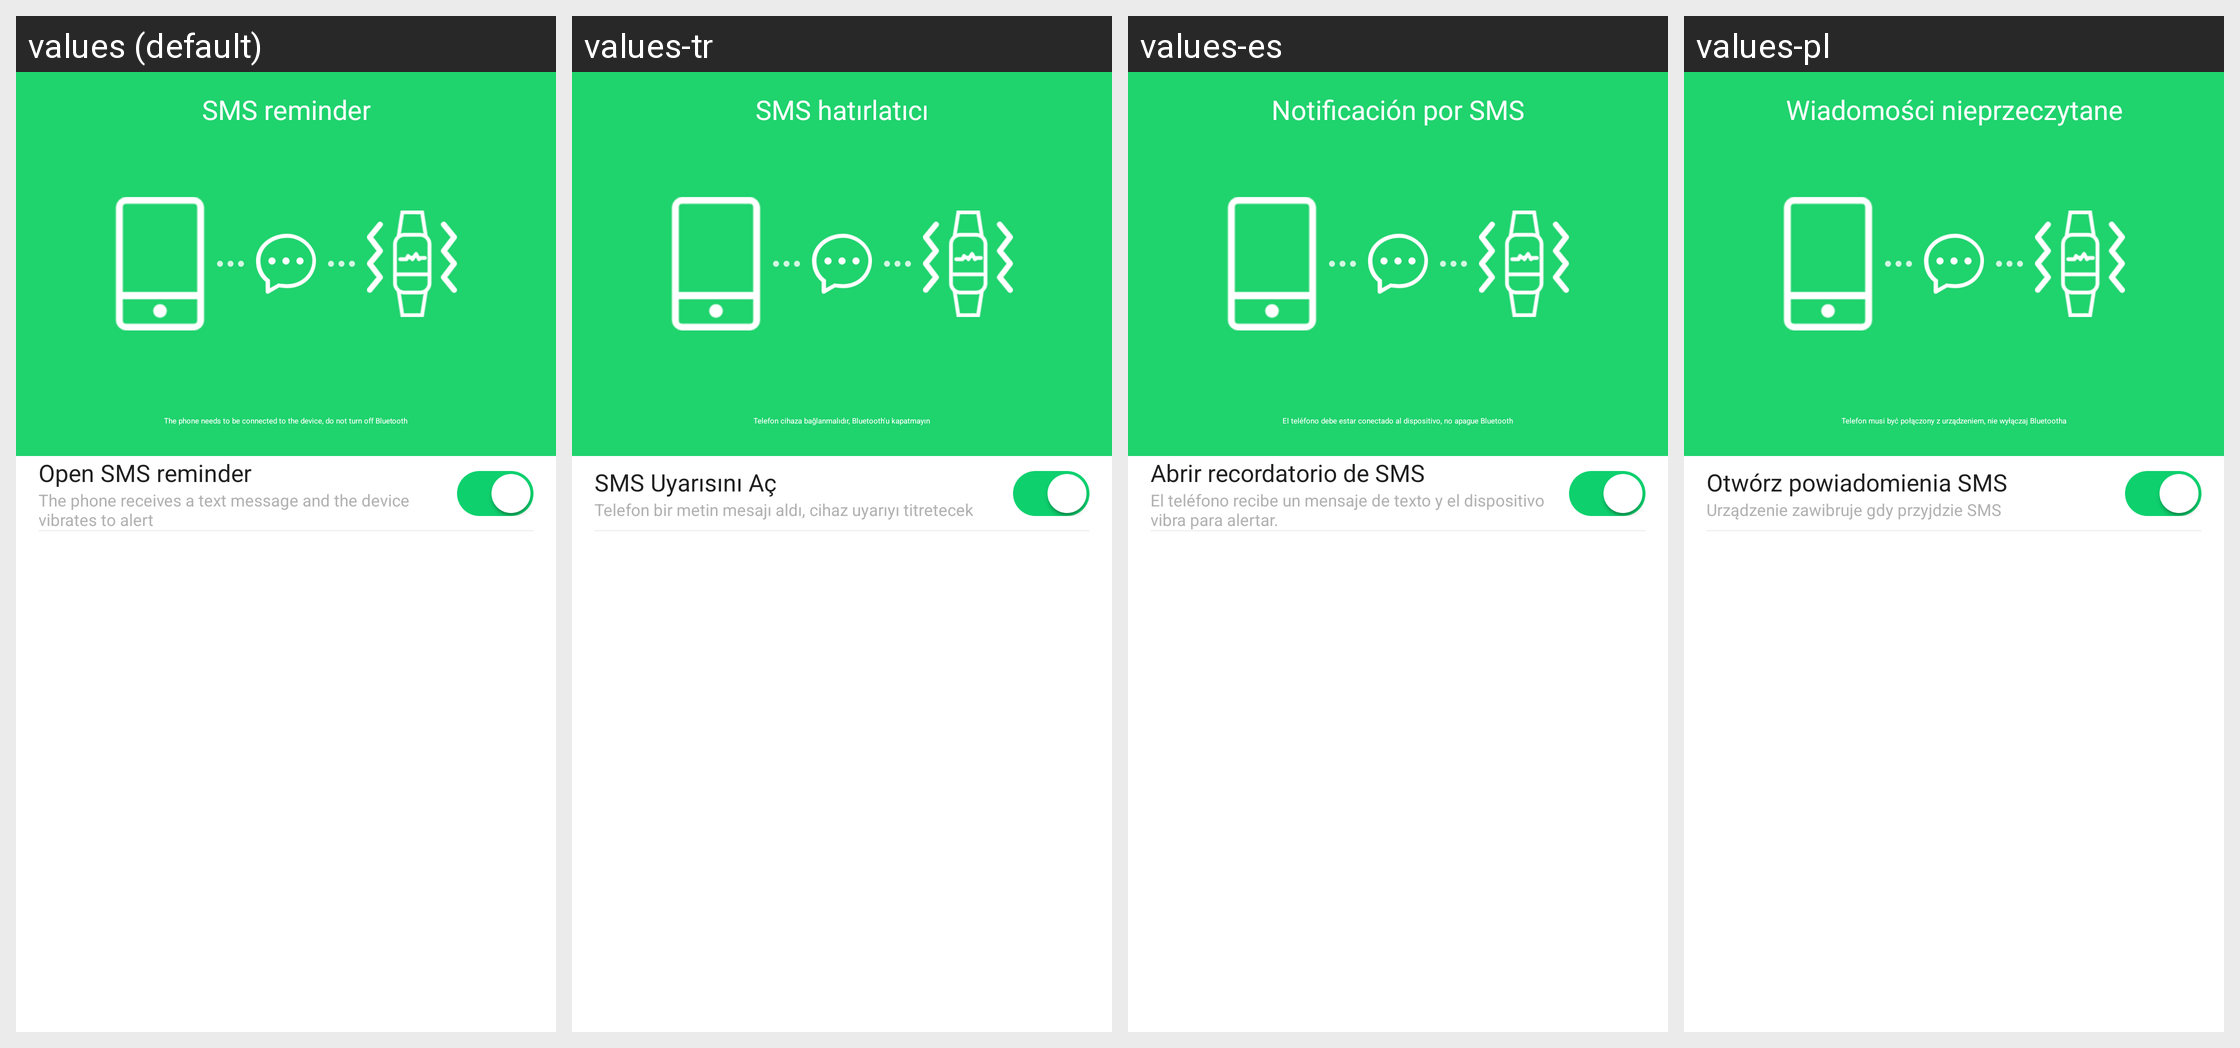

This grid shows one Android layout under several languages. Give, for every string resource on the screen, its name, the default text and each shown locale's text.
Android screen res/layout/activity_sms_remind_setting.xml rendered under 4 locales, left to right: values (default), values-tr, values-es, values-pl. Device: Nexus 5 (rendered at 1080×1920; each locale shown at half size, 540×960, under a caption strip naming it); theme AppTheme.
Other locales in the repository, not shown: values-af, values-am, values-ar, values-az, values-be, values-bg, values-bn, values-bs, values-ca, values-cs, values-da, values-de, values-el, values-en-rGB, values-es-rUS, values-et, values-eu, values-fa, values-fi, values-fr, values-fr-rCA, values-gl, values-gu, values-hi, values-hi-rIN, values-hr, values-hu, values-hy, values-in, values-is, values-it, values-iw, values-ja, values-ka, values-kk, values-km, values-kn, values-ko, values-ky, values-lo, values-lt, values-lv, values-mk, values-ml, values-mn, values-mr, values-ms, values-my, values-nb, values-ne, values-nl, values-pa, values-pt, values-pt-rPT, values-ro, values-ru, values-si, values-sk, values-sl, values-sq, values-sr, values-sv, values-sw, values-ta, values-te, values-th, values-tl, values-uk, values-ur, values-uz, values-vi, values-zh-rCN, values-zh-rHK, values-zh-rMO, values-zh-rTW, values-zu.
Strings drawn on this screen, with the default value and each locale's value (text and hints the layout hard-codes, and strings that could not be matched under every locale, appear in the picture but are not listed):

settings_sms_remind
  values: SMS reminder
  values-tr: SMS hatırlatıcı
  values-es: Notificación por SMS
  values-pl: Wiadomości nieprzeczytane

call_remind_tip
  values: The phone needs to be connected to the device, do not turn off Bluetooth
  values-tr: Telefon cihaza bağlanmalıdır, Bluetooth'u kapatmayın
  values-es: El teléfono debe estar conectado al dispositivo, no apague Bluetooth
  values-pl: Telefon musi być połączony z urządzeniem, nie wyłączaj Bluetootha

sms_remind_open
  values: Open SMS reminder
  values-tr: SMS Uyarısını Aç
  values-es: Abrir recordatorio de SMS
  values-pl: Otwórz powiadomienia SMS

sms_remind_comment_1
  values: The phone receives a text message and the device vibrates to alert
  values-tr: Telefon bir metin mesajı aldı, cihaz uyarıyı titretecek
  values-es: El teléfono recibe un mensaje de texto y el dispositivo vibra para alertar.
  values-pl: Urządzenie zawibruje gdy przyjdzie SMS
